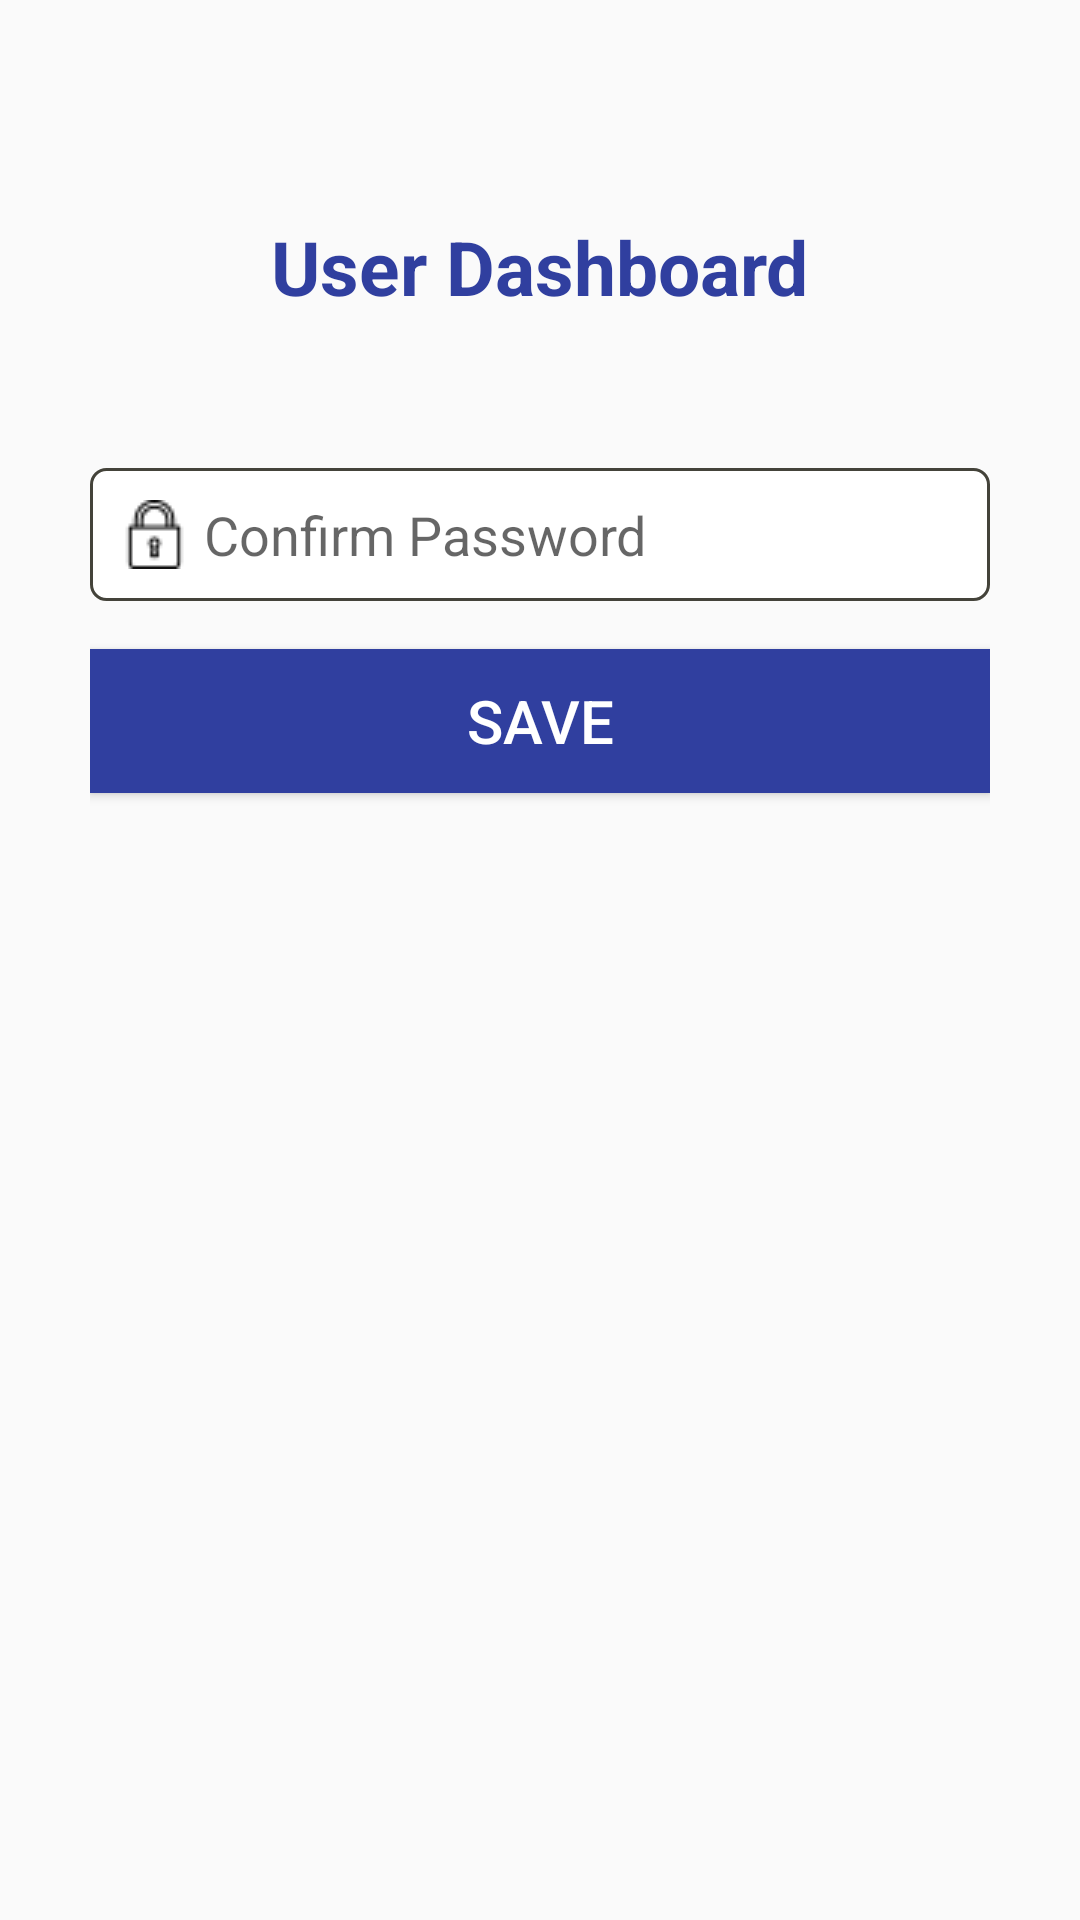

Produce the Android XML layout that renders to this screen, including the resource entries it uses.
<!-- AndroidManifest.xml: application theme AppTheme -->
<!-- res/layout/fragment_admin_profile.xml -->
<?xml version="1.0" encoding="utf-8"?>
<RelativeLayout xmlns:android="http://schemas.android.com/apk/res/android"
    xmlns:tools="http://schemas.android.com/tools"
    android:layout_width="match_parent"
    android:layout_height="match_parent"
    tools:context="pramod.consultency.com.users.fragement.Profile">



    <LinearLayout
        android:layout_width="match_parent"
        android:layout_height="wrap_content"
        android:orientation="vertical" />


    <TextView
        android:id="@+id/textView"
        android:layout_width="wrap_content"
        android:layout_height="wrap_content"
        android:layout_alignParentTop="true"
        android:layout_centerHorizontal="true"
        android:layout_marginTop="62dp"
        android:padding="10dp"
        android:text="User Dashboard"
        android:textColor="@color/colorPrimaryDark"
        android:textSize="25dp"
        android:textStyle="bold" />

    <LinearLayout
        android:layout_width="match_parent"
        android:layout_height="wrap_content"
        android:layout_alignParentStart="true"
        android:layout_alignParentLeft="true"
        android:layout_alignParentTop="true"
        android:layout_marginStart="0dp"
        android:layout_marginLeft="0dp"

        android:layout_marginTop="118dp"

        android:orientation="vertical"
        android:padding="30dp">




        <EditText
            android:id="@+id/editTextPassword2"
            android:layout_width="match_parent"
            android:layout_height="wrap_content"
            android:layout_marginTop="8dp"
            android:layout_marginBottom="8dp"
            android:padding="10dp"
            android:background="@drawable/round"
            android:drawableLeft="@drawable/password"
            android:drawablePadding="5dp"

            android:fontFamily="sans-serif"
            android:hint="Confirm Password"
            android:inputType="textPassword" />



        <Button
            android:id="@+id/buttonRegister"
            android:layout_width="match_parent"
            android:layout_height="wrap_content"
            android:layout_marginTop="8dp"
            android:layout_marginBottom="5dp"
            android:background="@color/colorPrimaryDark"
            android:padding="10dp"
            android:text="Save"
            android:textColor="@color/colorWhite"

            android:textSize="20dp" />


    </LinearLayout>


</RelativeLayout>
<!-- resources referenced by this layout -->
<resources>
  <color name="colorPrimaryDark">#303F9F</color>
  <color name="colorWhite">#FFFFFF</color>
  <!-- drawable password: png bitmap (drawable, 629 bytes) -->
  <!-- drawable round (drawable) -->
  <?xml version="1.0" encoding="utf-8"?>
  <shape xmlns:android="http://schemas.android.com/apk/res/android">
      <corners android:radius="5dp"/>
      <stroke android:width="1dp" android:color="#44433A"/>
  
      <padding android:top="10dp"></padding>
      <padding android:right="10dp"></padding>
      <padding android:left="10dp"></padding>
      <padding android:bottom="10dp"></padding>
  
  
  
  
  
  
  
  
  
      <solid android:color="#FFF"/>
  
  </shape>
  <style name="AppTheme" parent="Theme.AppCompat.Light.DarkActionBar">
          
          <item name="colorPrimary">@color/colorPrimary</item>
          <item name="colorPrimaryDark">@color/colorPrimaryDark</item>
          <item name="colorAccent">@color/colorAccent</item>
      </style>
  <color name="colorPrimary">#3F51B5</color>
  <color name="colorAccent">#3F51B5</color>
</resources>
